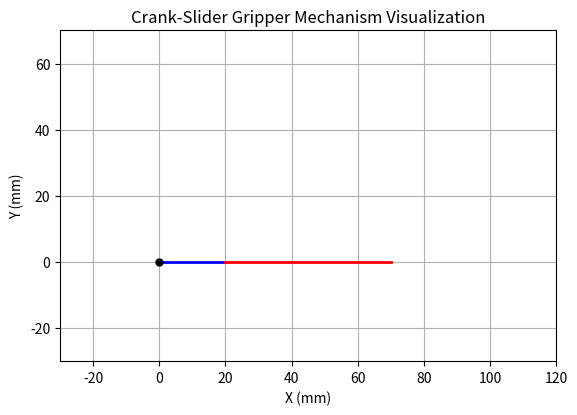

Recreate this plot in Python. (Note: this script raises an exception after producing the figure.)
import numpy as np
import matplotlib.pyplot as plt
from matplotlib.animation import FuncAnimation

# Constants (adjust to match your gripper's actual dimensions)
RADIUS = 20.0         # Crank length (mm)
LINK_LENGTH = 50.0    # Connecting rod length (mm)
PI = np.pi

# Function to calculate the crank angle from closure percentage
def get_angle_from_percentage(percentage):
    ratio = percentage / 100.0
    x_max = RADIUS + LINK_LENGTH      # Slider position at θ = 0°
    x_min = np.sqrt(LINK_LENGTH**2 - RADIUS**2)  # Slider position at θ = 180°
    delta_x = x_max - x_min
    x = x_max - ratio * delta_x

    # Calculate the crank angle θ for a given slider position x
    cos_theta = (x**2 + RADIUS**2 - LINK_LENGTH**2) / (2 * x * RADIUS)
    cos_theta = np.clip(cos_theta, -1.0, 1.0)
    theta = np.arccos(cos_theta)
    angle_deg = np.degrees(theta)
    return angle_deg

# Function to calculate positions of mechanism components
def calculate_positions(angle_deg):
    theta = np.radians(angle_deg)
    # Crank end point (rotating arm)
    crank_end = np.array([RADIUS * np.cos(theta), RADIUS * np.sin(theta)])
    # Slider position along x-axis (gripper position)
    x = crank_end[0] + np.sqrt(LINK_LENGTH**2 - crank_end[1]**2)
    slider_pos = np.array([x, 0])
    # Connecting rod positions
    connecting_rod_x = [crank_end[0], slider_pos[0]]
    connecting_rod_y = [crank_end[1], slider_pos[1]]
    return crank_end, slider_pos, connecting_rod_x, connecting_rod_y

# Generate data for animation
percentages = np.linspace(0, 100, 100)  # Closure percentages from 0% to 100%
angles = [get_angle_from_percentage(p) for p in percentages]

# Setup the plot
fig, ax = plt.subplots()
ax.set_xlim(-RADIUS - 10, RADIUS + LINK_LENGTH + 50)
ax.set_ylim(-RADIUS - 10, RADIUS + 50)
ax.set_aspect('equal')
ax.grid(True)
ax.set_title('Crank-Slider Gripper Mechanism Visualization')
ax.set_xlabel('X (mm)')
ax.set_ylabel('Y (mm)')

# Plot elements
crank_line, = ax.plot([], [], 'b-', linewidth=2, label='Crank (Motor Arm)')
connecting_rod_line, = ax.plot([], [], 'r-', linewidth=2, label='Connecting Rod')
slider_dot, = ax.plot([], [], 'go', markersize=8, label='Gripper (Slider)')
angle_text = ax.text(0.05, 0.95, '', transform=ax.transAxes, fontsize=12, verticalalignment='top')

# Fixed points
motor_pivot = np.array([0, 0])
ax.plot(motor_pivot[0], motor_pivot[1], 'ko', markersize=5, label='Motor Pivot')

# Animation update function
def update(frame):
    angle_deg = angles[frame]
    crank_end, slider_pos, connecting_rod_x, connecting_rod_y = calculate_positions(angle_deg)

    # Update crank line
    crank_line.set_data([motor_pivot[0], crank_end[0]], [motor_pivot[1], crank_end[1]])

    # Update connecting rod line
    connecting_rod_line.set_data(connecting_rod_x, connecting_rod_y)

    # Update slider position
    slider_dot.set_data(slider_pos[0], slider_pos[1])

    # Update angle text
    angle_text.set_text(f'Closure: {percentages[frame]:.1f}%\nCrank Angle: {angle_deg:.1f}°')

    return crank_line, connecting_rod_line, slider_dot, angle_text

# Create animation
ani = FuncAnimation(fig, update, frames=len(percentages), blit=True, interval=50)

# Add legend
ax.legend()

# Show the plot
plt.show()
